The GitHub repository billlyzhaoyh/StillGood contains a labelled image folder "Data" with 10 categories: apple, broccoli, butternut squash, carrot, egg, garlic, lemon, lime, onion, potato. Examples follow, each with its label.

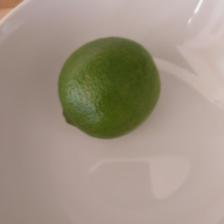
Label: lime

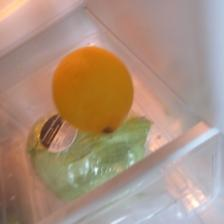
Label: lemon

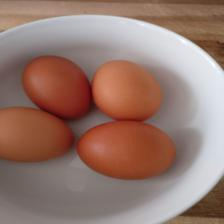
Label: egg

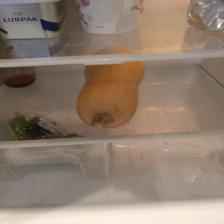
Label: butternut squash

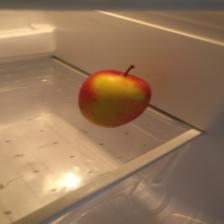
Label: apple

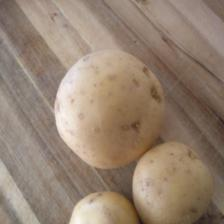
Label: potato
